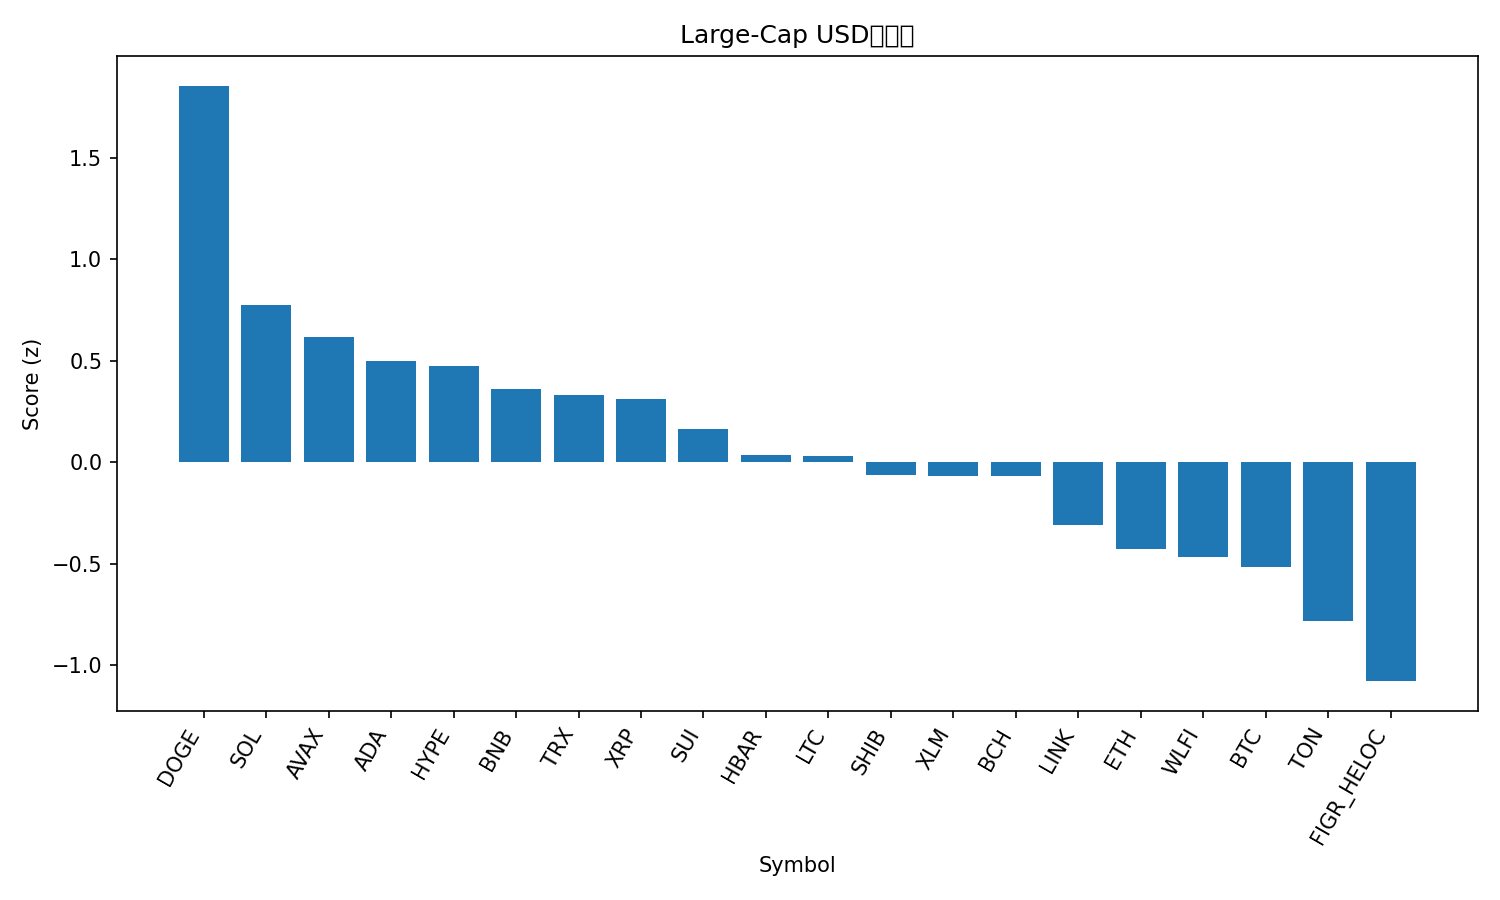

The file beside this chart, header and first rows:
rank, name, symbol, price, pct_1h, pct_24h, pct_7d, pct_1h_vs_btc, pct_24h_vs_btc, pct_7d_vs_btc, market_cap_rank, market_cap, volume_usd, score
1, Dogecoin, DOGE, 0.2288, 1.621, 5.16, 5.901, 1.483, 4.062, 3.513, 9, 34509862644, 1773702216, 1.853
2, Solana, SOL, 207.6, 1.087, 3.335, 1.876, 0.9491, 2.237, -0.5124, 6, 112508901341, 4069418716, 0.7744
3, Avalanche, AVAX, 24.89, 1.216, 1.867, 5.031, 1.078, 0.7687, 2.643, 23, 10511135282, 309001695, 0.6179
4, Cardano, ADA, 0.8395, 1.05, 2.35, 2.417, 0.9125, 1.252, 0.02819, 11, 30638830779, 1010825908, 0.4968
5, Hyperliquid, HYPE, 47.42, 0.7465, 2.616, 5.82, 0.6085, 1.518, 3.431, 16, 12824025875, 188159485, 0.4717
6, BNB, BNB, 882.2, 0.878, 2.411, 2.147, 0.74, 1.312, -0.2414, 5, 122782634782, 912351071, 0.3612
7, TRON, TRX, 0.3311, 0.2798, 5.061, -3.301, 0.1417, 3.962, -5.69, 10, 31337128411, 1552359821, 0.3311
8, XRP, XRP, 2.89, 0.6201, 2.784, 3.176, 0.4821, 1.685, 0.7876, 3, 172289591144, 3544765058, 0.3103
9, Sui, SUI, 3.41, 0.6015, 2.221, 3.869, 0.4635, 1.122, 1.481, 19, 12182411482, 566430230, 0.1649
10, Hedera, HBAR, 0.2206, 0.6167, 2.596, -1.39, 0.4787, 1.497, -3.778, 25, 9351516178, 130452567, 0.03606
11, Litecoin, LTC, 115, 0.2756, 2.676, 4.114, 0.1376, 1.578, 1.726, 28, 8774702471, 356343456, 0.03205
12, Shiba Inu, SHIB, 1.25e-05, 0.648, 1.722, 0.9481, 0.5099, 0.6239, -1.44, 31, 7362004434, 120862136, -0.06217
13, Stellar, XLM, 0.3623, 0.7121, 1.511, 0.9055, 0.574, 0.4126, -1.483, 22, 11497917617, 153985553, -0.06773
14, Bitcoin Cash, BCH, 604.1, 0.1705, 1.533, 10.4, 0.03248, 0.4345, 8.009, 20, 12035443751, 171202489, -0.0693
15, Chainlink, LINK, 22.56, 0.8033, 1.284, -4.835, 0.6652, 0.1855, -7.223, 13, 15298707203, 450655518, -0.3116
16, Ethereum, ETH, 4328, 0.5649, 1.098, -3.173, 0.4269, -9.908003736347482e-05, -5.561, 2, 522461150191, 14166474388, -0.4272
17, World Liberty Financial, WLFI, 0.2266, -0.7741, 4.688, 0.0, -0.9121, 3.59, -2.388, 33, 6194733189, 1131540643, -0.4679
18, Bitcoin, BTC, 111468, 0.138, 1.098, 2.388, 0.0, 0.0, 0.0, 1, 2220495954592, 21671413187, -0.5147
19, Toncoin, TON, 3.1, 0.09646, 1.261, -2.511, -0.04156, 0.1624, -4.9, 30, 7960328863, 66198547, -0.7835
20, Figure Heloc, FIGR_HELOC, 1.0, 0.0, 0.0, 0.0, -0.138, -1.098, -2.388, 18, 12312684309, 18860, -1.078
21, Cronos, CRO, 0.2624, 0.2775, -1.447, -10.91, 0.1395, -2.546, -13.3, 27, 8811122350, 74679357, -1.726
